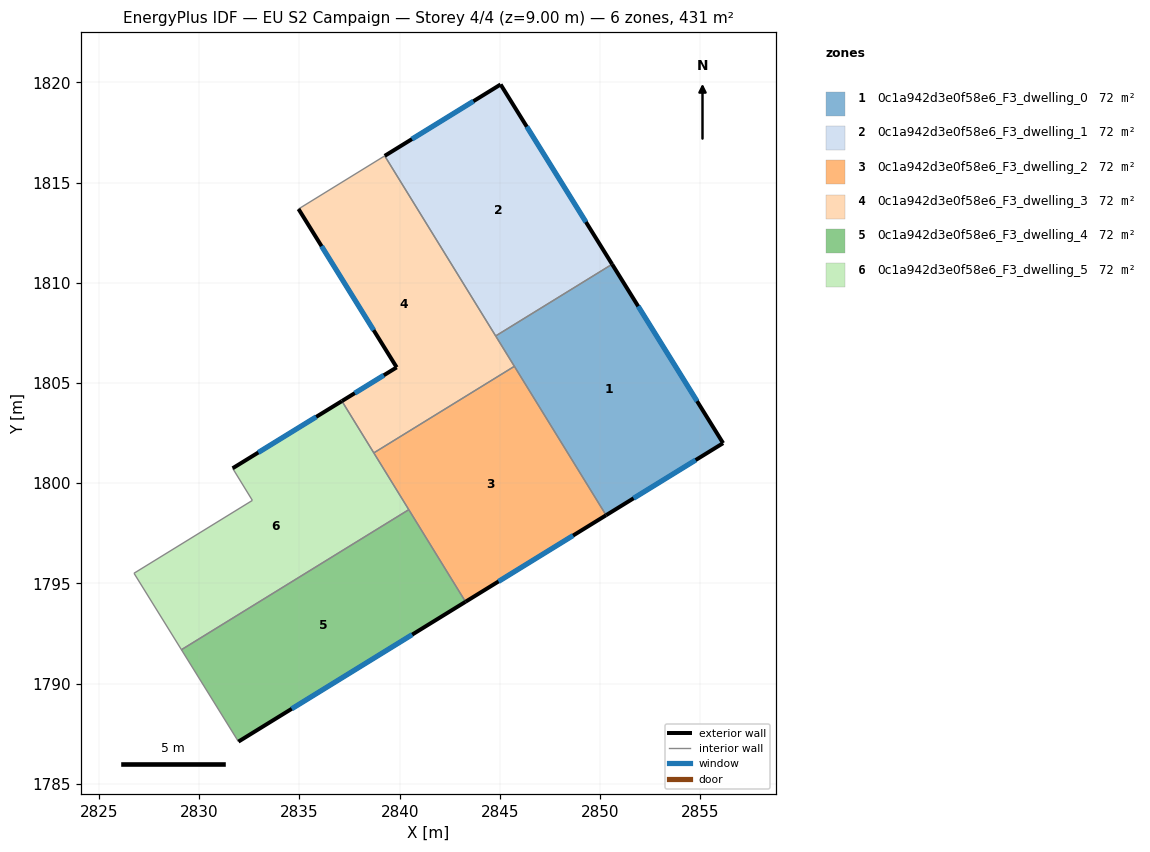
=== STOREY PLAN SPEC (per zone: floor XY polygon, exterior-wall plan segments, windows/doors) ===
zone 1: 0c1a942d3e0f58e6_F3_dwelling_0  (71.9 m²)
  floor: (2850.60, 1810.93) (2856.14, 1802.00) (2850.30, 1798.40) (2844.79, 1807.35)
  exterior wall: (2850.30, 1798.40) – (2856.14, 1802.00)  [6.9 m]
    window: (2851.67, 1799.25) – (2854.77, 1801.15)  [5.8 m²]
  exterior wall: (2856.14, 1802.00) – (2850.60, 1810.93)  [10.5 m]
    window: (2854.84, 1804.10) – (2851.90, 1808.83)  [8.9 m²]
  interior walls: 3
zone 2: 0c1a942d3e0f58e6_F3_dwelling_1  (71.9 m²)
  floor: (2845.04, 1819.90) (2850.60, 1810.93) (2844.79, 1807.35) (2839.26, 1816.33)
  exterior wall: (2845.04, 1819.90) – (2839.26, 1816.33)  [6.8 m]
    window: (2843.68, 1819.06) – (2840.61, 1817.17)  [5.7 m²]
  exterior wall: (2850.60, 1810.93) – (2845.04, 1819.90)  [10.6 m]
    window: (2849.30, 1813.03) – (2846.34, 1817.79)  [8.9 m²]
  interior walls: 2
zone 3: 0c1a942d3e0f58e6_F3_dwelling_2  (71.9 m²)
  floor: (2845.72, 1805.83) (2850.30, 1798.40) (2843.29, 1794.08) (2838.71, 1801.51)
  exterior wall: (2843.29, 1794.08) – (2850.30, 1798.40)  [8.2 m]
    window: (2844.94, 1795.10) – (2848.65, 1797.39)  [7.0 m²]
  interior walls: 4
zone 4: 0c1a942d3e0f58e6_F3_dwelling_3  (71.9 m²)
  floor: (2839.26, 1816.33) (2845.72, 1805.83) (2838.71, 1801.51) (2837.12, 1804.10) (2839.85, 1805.78) (2834.95, 1813.68)
  exterior wall: (2839.85, 1805.78) – (2837.12, 1804.10)  [3.2 m]
    window: (2839.21, 1805.39) – (2837.76, 1804.49)  [2.7 m²]
  exterior wall: (2834.95, 1813.68) – (2839.85, 1805.78)  [9.3 m]
    window: (2836.10, 1811.83) – (2838.70, 1807.64)  [7.8 m²]
  interior walls: 5
zone 5: 0c1a942d3e0f58e6_F3_dwelling_4  (71.9 m²)
  floor: (2840.46, 1798.68) (2843.29, 1794.08) (2831.96, 1787.11) (2829.11, 1791.69)
  exterior wall: (2831.96, 1787.11) – (2843.29, 1794.08)  [13.3 m]
    window: (2834.62, 1788.74) – (2840.63, 1792.45)  [11.2 m²]
  interior walls: 3
zone 6: 0c1a942d3e0f58e6_F3_dwelling_5  (71.9 m²)
  floor: (2837.12, 1804.10) (2840.46, 1798.68) (2829.11, 1791.69) (2826.74, 1795.51) (2832.65, 1799.14) (2831.67, 1800.75)
  exterior wall: (2837.12, 1804.10) – (2831.67, 1800.75)  [6.4 m]
    window: (2835.84, 1803.31) – (2832.95, 1801.53)  [5.4 m²]
  interior walls: 6

=== DERIVED (storey summary) ===
Building: EU S2 Campaign
Storey: 4 of 4  (floor level z = 9.00 m)
Storey gross floor area: 431.2 m²
Zones on this storey: 6
  - 0c1a942d3e0f58e6_F3_dwelling_0: floor 71.9 m²; exterior wall 17.4 m (52.1 m²); 2 window(s) 14.7 m²; WWR 28.1%
  - 0c1a942d3e0f58e6_F3_dwelling_1: floor 71.9 m²; exterior wall 17.3 m (52.0 m²); 2 window(s) 14.6 m²; WWR 28.1%
  - 0c1a942d3e0f58e6_F3_dwelling_2: floor 71.9 m²; exterior wall 8.2 m (24.7 m²); 1 window(s) 7.0 m²; WWR 28.1%
  - 0c1a942d3e0f58e6_F3_dwelling_3: floor 71.9 m²; exterior wall 12.5 m (37.5 m²); 2 window(s) 10.6 m²; WWR 28.1%
  - 0c1a942d3e0f58e6_F3_dwelling_4: floor 71.9 m²; exterior wall 13.3 m (39.9 m²); 1 window(s) 11.2 m²; WWR 28.1%
  - 0c1a942d3e0f58e6_F3_dwelling_5: floor 71.9 m²; exterior wall 6.4 m (19.2 m²); 1 window(s) 5.4 m²; WWR 28.1%
Zone adjacency (shared interzone walls):
  - 0c1a942d3e0f58e6_F3_dwelling_0 ↔ 0c1a942d3e0f58e6_F3_dwelling_1
  - 0c1a942d3e0f58e6_F3_dwelling_0 ↔ 0c1a942d3e0f58e6_F3_dwelling_2
  - 0c1a942d3e0f58e6_F3_dwelling_0 ↔ 0c1a942d3e0f58e6_F3_dwelling_3
  - 0c1a942d3e0f58e6_F3_dwelling_1 ↔ 0c1a942d3e0f58e6_F3_dwelling_3
  - 0c1a942d3e0f58e6_F3_dwelling_2 ↔ 0c1a942d3e0f58e6_F3_dwelling_3
  - 0c1a942d3e0f58e6_F3_dwelling_2 ↔ 0c1a942d3e0f58e6_F3_dwelling_4
  - 0c1a942d3e0f58e6_F3_dwelling_2 ↔ 0c1a942d3e0f58e6_F3_dwelling_5
  - 0c1a942d3e0f58e6_F3_dwelling_3 ↔ 0c1a942d3e0f58e6_F3_dwelling_5
  - 0c1a942d3e0f58e6_F3_dwelling_4 ↔ 0c1a942d3e0f58e6_F3_dwelling_5